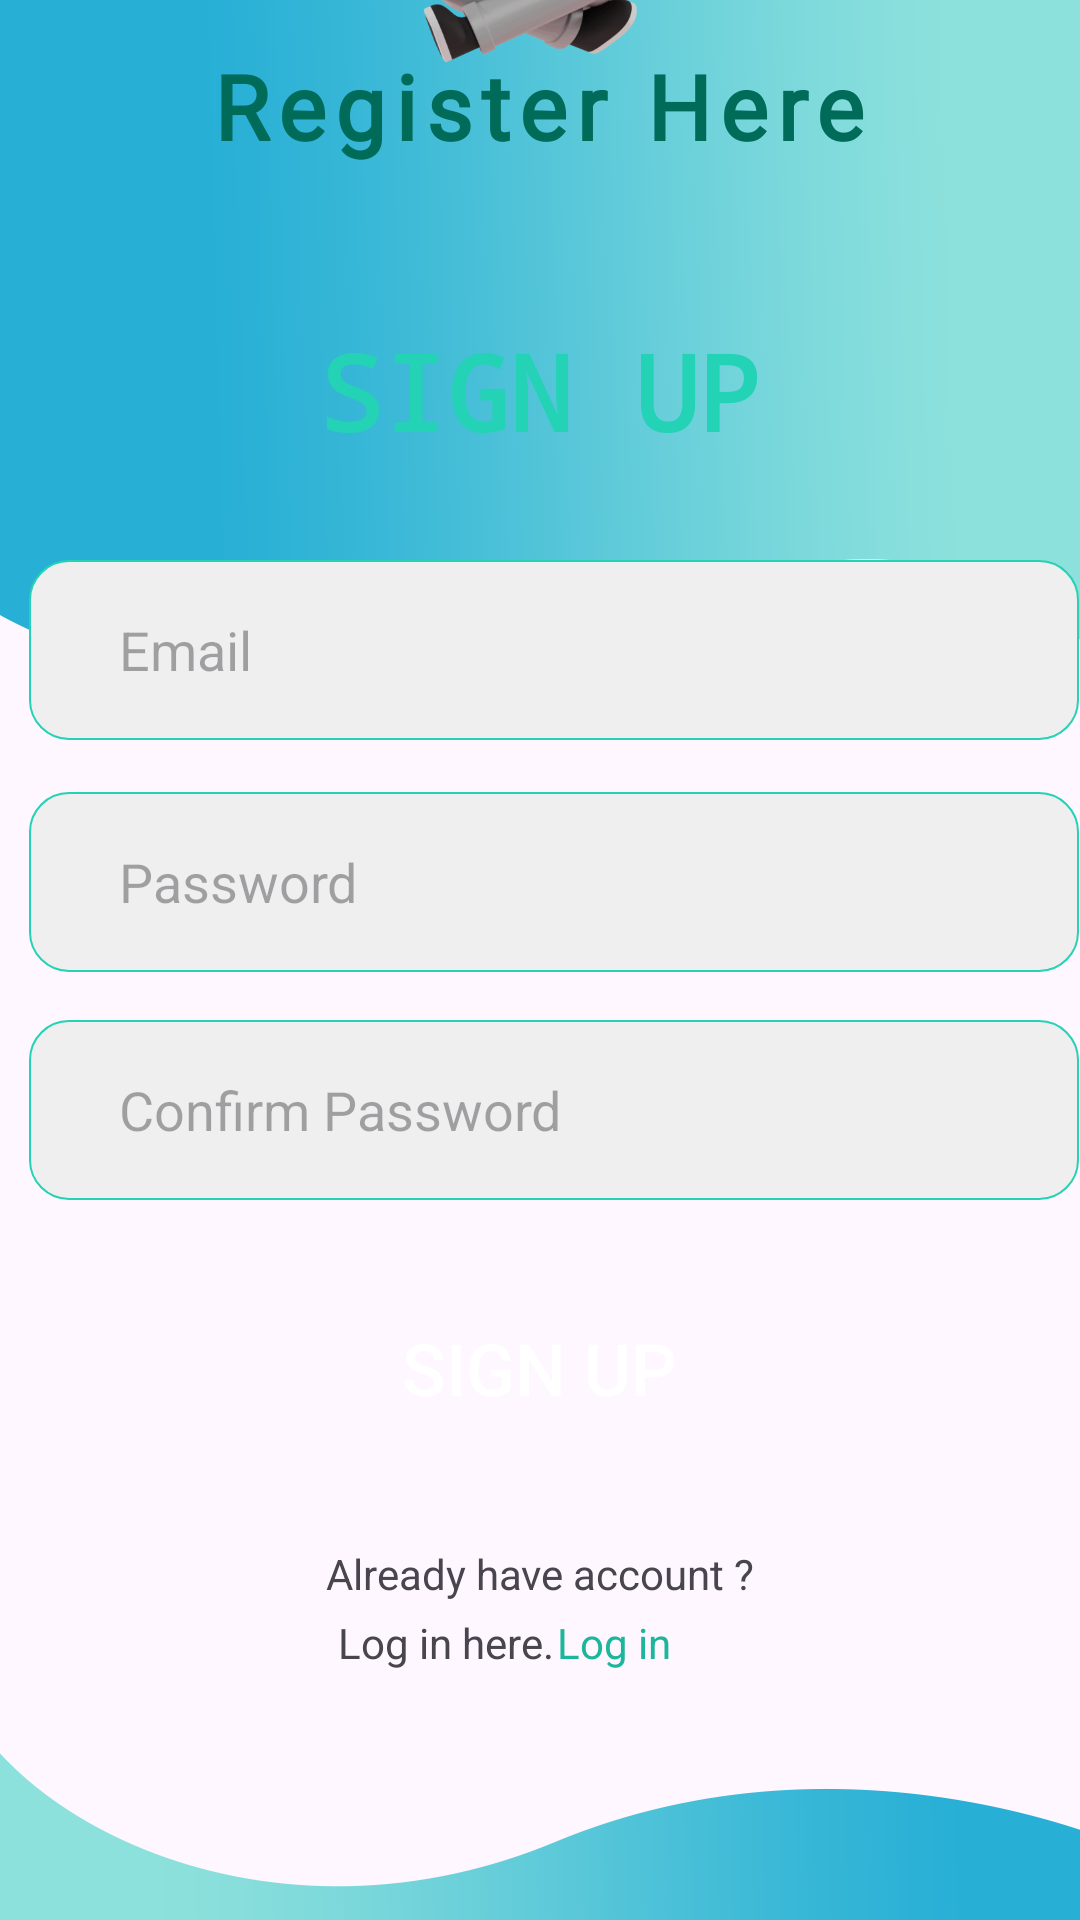

Here is an Android app screen rendered from its layout file. Give the layout XML and the strings, colors and styles it references.
<!-- AndroidManifest.xml: application theme Theme.Gehu_erp -->
<!-- res/layout/activity_signup.xml -->
<?xml version="1.0" encoding="utf-8"?>
<androidx.constraintlayout.widget.ConstraintLayout xmlns:android="http://schemas.android.com/apk/res/android"
    xmlns:app="http://schemas.android.com/apk/res-auto"
    xmlns:tools="http://schemas.android.com/tools"
    android:id="@+id/main"
    android:layout_width="match_parent"
    android:layout_height="match_parent"
    android:background="@drawable/signing"
    tools:context=".login">

    <androidx.constraintlayout.widget.ConstraintLayout
        android:layout_width="346dp"
        android:layout_height="278dp"
        app:layout_constraintBottom_toTopOf="@+id/constraintLayout"
        app:layout_constraintEnd_toEndOf="parent"
        app:layout_constraintStart_toStartOf="parent"
        app:layout_constraintTop_toTopOf="parent"
        app:layout_constraintVertical_bias="0.772">

        <ImageView
            android:id="@+id/imageView4"
            android:layout_width="220dp"
            android:layout_height="169dp"
            android:layout_marginTop="4dp"
            app:layout_constraintEnd_toEndOf="parent"
            app:layout_constraintStart_toStartOf="parent"
            app:layout_constraintTop_toTopOf="parent"
            app:srcCompat="@drawable/signboy" />

        <TextView
            android:id="@+id/text"
            android:layout_width="341dp"
            android:layout_height="46dp"
            android:layout_marginBottom="72dp"
            android:fontFamily="@font/denk_one"
            android:gravity="center"
            android:letterSpacing="0.1"
            android:text="Register Here"
            android:textColor="@color/brandd3"
            android:textSize="30dp"
            android:textStyle="bold"
            app:layout_constraintBottom_toBottomOf="parent"
            app:layout_constraintEnd_toEndOf="parent"
            app:layout_constraintHorizontal_bias="0.4"
            app:layout_constraintStart_toStartOf="parent" />

    </androidx.constraintlayout.widget.ConstraintLayout>

    <androidx.constraintlayout.widget.ConstraintLayout
        android:id="@+id/constraintLayout"
        android:layout_width="359dp"
        android:layout_height="514dp"
        android:layout_marginBottom="40dp"
        app:layout_constraintBottom_toBottomOf="parent"
        app:layout_constraintEnd_toEndOf="parent"
        app:layout_constraintStart_toStartOf="parent">

        <TextView
            android:id="@+id/textView"
            android:layout_width="match_parent"
            android:layout_height="81dp"
            android:layout_marginTop="4dp"
            android:fontFamily="monospace"
            android:gravity="center"
            android:scaleX="1"
            android:scaleY="1"
            android:text="SIGN UP"
            android:textColor="@color/brand"
            android:textSize="35dp"
            android:textStyle="bold"
            app:layout_constraintEnd_toEndOf="parent"
            app:layout_constraintHorizontal_bias="0.0"
            app:layout_constraintStart_toStartOf="parent"
            app:layout_constraintTop_toTopOf="parent" />

        <EditText
            android:id="@+id/editTextPhone"
            android:layout_width="350dp"
            android:layout_height="60dp"
            android:layout_marginTop="1dp"
            android:layout_marginBottom="8dp"
            android:background="@drawable/edit_text"
            android:ems="10"
            android:hint="Email"
            android:inputType="text|textEmailAddress"
            android:paddingLeft="30dp"
            android:selectAllOnFocus="true"
            android:singleLine="true"
            app:layout_constraintBottom_toTopOf="@+id/editTextTextPassword"
            app:layout_constraintEnd_toEndOf="parent"
            app:layout_constraintHorizontal_bias="1.0"
            app:layout_constraintStart_toStartOf="parent"
            app:layout_constraintTop_toBottomOf="@+id/textView"
            app:layout_constraintVertical_bias="0.145" />

        <EditText
            android:id="@+id/editTextTextPassword"
            android:layout_width="350dp"
            android:layout_height="60dp"
            android:layout_marginBottom="200dp"
            android:background="@drawable/edit_text"
            android:ems="10"
            android:hint="Confirm Password"
            android:inputType="text|textPassword|textNoSuggestions"
            android:paddingLeft="30dp"
            android:selectAllOnFocus="true"
            app:layout_constraintBottom_toBottomOf="parent"
            app:layout_constraintEnd_toEndOf="parent"
            app:layout_constraintHorizontal_bias="1.0"
            app:layout_constraintStart_toStartOf="parent" />

        <EditText
            android:id="@+id/editTextTextPassword2"
            android:layout_width="350dp"
            android:layout_height="60dp"
            android:layout_marginBottom="276dp"
            android:background="@drawable/edit_text"
            android:ems="10"
            android:hint="Password"
            android:inputType="text|textPassword|textNoSuggestions"
            android:paddingLeft="30dp"
            android:selectAllOnFocus="true"
            app:layout_constraintBottom_toBottomOf="parent"
            app:layout_constraintEnd_toEndOf="parent"
            app:layout_constraintHorizontal_bias="1.0"
            app:layout_constraintStart_toStartOf="parent" />

        <ProgressBar
            android:id="@+id/progressBar"
            android:layout_width="348dp"
            android:layout_height="62dp"
            android:layout_gravity="center"
            android:background="@drawable/edit_text"
            android:visibility="invisible"
            app:layout_constraintBottom_toBottomOf="parent"
            app:layout_constraintEnd_toEndOf="parent"
            app:layout_constraintHorizontal_bias="0.454"
            app:layout_constraintStart_toStartOf="parent"
            app:layout_constraintTop_toBottomOf="@+id/editTextTextPassword"
            app:layout_constraintVertical_bias="0.181" />

        <Button
            android:id="@+id/button"
            android:layout_width="348dp"
            android:layout_height="62dp"
            android:background="@drawable/gradient_border"
            android:elevation="100dp"
            android:text="Sign up"
            android:textColor="@color/white"
            android:textSize="24sp"
            app:layout_constraintBottom_toBottomOf="parent"
            app:layout_constraintEnd_toEndOf="parent"
            app:layout_constraintHorizontal_bias="0.454"
            app:layout_constraintStart_toStartOf="parent"
            app:layout_constraintTop_toBottomOf="@+id/editTextTextPassword"
            app:layout_constraintVertical_bias="0.181" />

        <TextView
            android:id="@+id/textView4"
            android:layout_width="wrap_content"
            android:layout_height="wrap_content"
            android:layout_marginTop="28dp"
            android:text="Already have account ?"
            app:layout_constraintEnd_toEndOf="parent"
            app:layout_constraintStart_toStartOf="parent"
            app:layout_constraintTop_toBottomOf="@+id/button" />

        <TextView
            android:id="@+id/textView5"
            android:layout_width="73dp"
            android:layout_height="24dp"
            android:layout_marginStart="112dp"
            android:text="Log in here."
            app:layout_constraintBottom_toBottomOf="parent"
            app:layout_constraintStart_toStartOf="parent"
            app:layout_constraintTop_toBottomOf="@+id/textView4"
            app:layout_constraintVertical_bias="0.096" />

        <TextView
            android:id="@+id/login_link"
            android:layout_width="49dp"
            android:layout_height="18dp"
            android:layout_marginEnd="108dp"
            android:layout_weight="1"
            android:text="Log in"
            android:textColor="@color/brandd1"
            app:layout_constraintBottom_toBottomOf="parent"
            app:layout_constraintEnd_toEndOf="parent"
            app:layout_constraintHorizontal_bias="0.0"
            app:layout_constraintStart_toEndOf="@+id/textView5"
            app:layout_constraintTop_toBottomOf="@+id/textView4"
            app:layout_constraintVertical_bias="0.083" />


    </androidx.constraintlayout.widget.ConstraintLayout>
</androidx.constraintlayout.widget.ConstraintLayout>
<!-- resources referenced by this layout -->
<resources>
  <color name="brand">#24D2B5</color>
  <color name="brandd1">#1BB69C</color>
  <color name="brandd3">#006B59</color>
  <color name="white">#FFFFFFFF</color>
  <!-- drawable edit_text (drawable) -->
  <shape xmlns:android="http://schemas.android.com/apk/res/android">
      <solid android:color="#EFEFEF"/> 
      <corners android:radius="13dp"/>
      <stroke android:color="@color/brand"
      android:width="0.8dp" />
      
  </shape>
  <!-- drawable gradient_border (drawable) -->
  <layer-list xmlns:android="http://schemas.android.com/apk/res/android">
      
      <item>
          <shape>
              <corners android:radius="13dp"/>
          </shape>
      </item>
  </layer-list>
  <!-- drawable signboy: png bitmap (drawable, 65077 bytes) -->
  <!-- drawable signing: png bitmap (drawable, 108629 bytes) -->
  <style name="Theme.Gehu_erp" parent="Base.Theme.Gehu_erp" />
  <style name="Base.Theme.Gehu_erp" parent="Theme.Material3.DayNight.NoActionBar">
          
          <item name="colorPrimary">#59BFD0</item>
  
      </style>
</resources>
